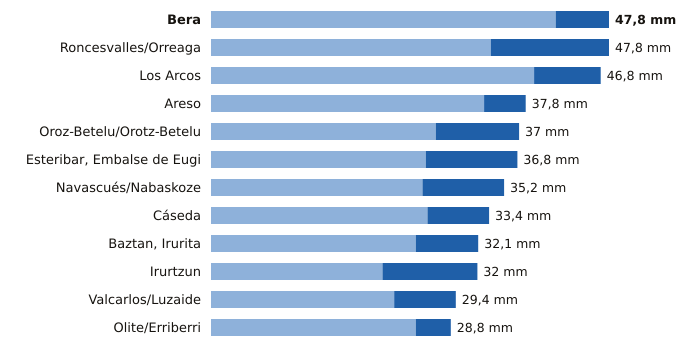

Source data for this figure (header and first rows):
estacion, provincia, indicativo, mm_6_dias_anteriores, mm_hoy, mm_7_dias, horas_de_hoy
Bera, Navarra, 1010X, 41.4, 6.4, 47.8, 23
Roncesvalles/Orreaga, Navarra, 9228T, 33.6, 14.2, 47.8, 23
Los Arcos, Navarra, 9171K, 38.8, 8.0, 46.8, 23
Areso, Navarra, 1033X, 32.8, 5.0, 37.8, 23
Oroz-Betelu/Orotz-Betelu, Navarra, 9228J, 27.0, 10.0, 37.0, 23
Esteribar, Embalse de Eugi, Navarra, 9257X, 25.8, 11.0, 36.8, 23
Navascués/Nabaskoze, Navarra, 9238X, 25.4, 9.8, 35.2, 23
Cáseda, Navarra, 9245X, 26.0, 7.4, 33.4, 23
Baztan, Irurita, Navarra, 1002Y, 24.6, 7.5, 32.1, 23
Irurtzun, Navarra, 9274X, 20.6, 11.4, 32.0, 23
Valcarlos/Luzaide, Navarra, 9995Y, 22.0, 7.4, 29.4, 23
Olite/Erriberri, Navarra, 9252X, 24.6, 4.2, 28.8, 23
